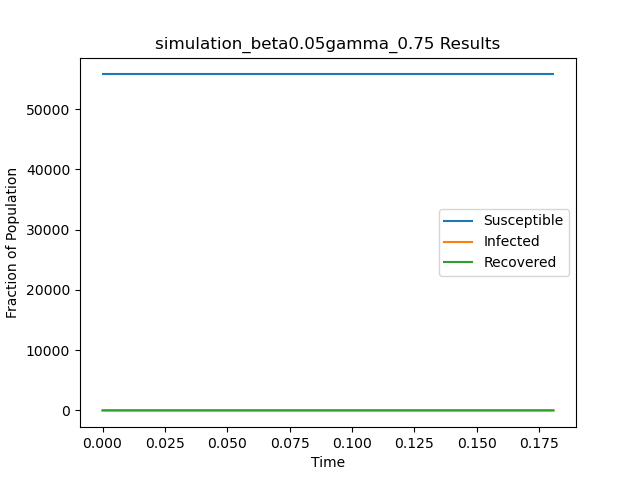

The file beside this chart, header and first rows:
t, S, I, R
0.0, 55748, 1, 0
0.1808, 55748, 0, 1
